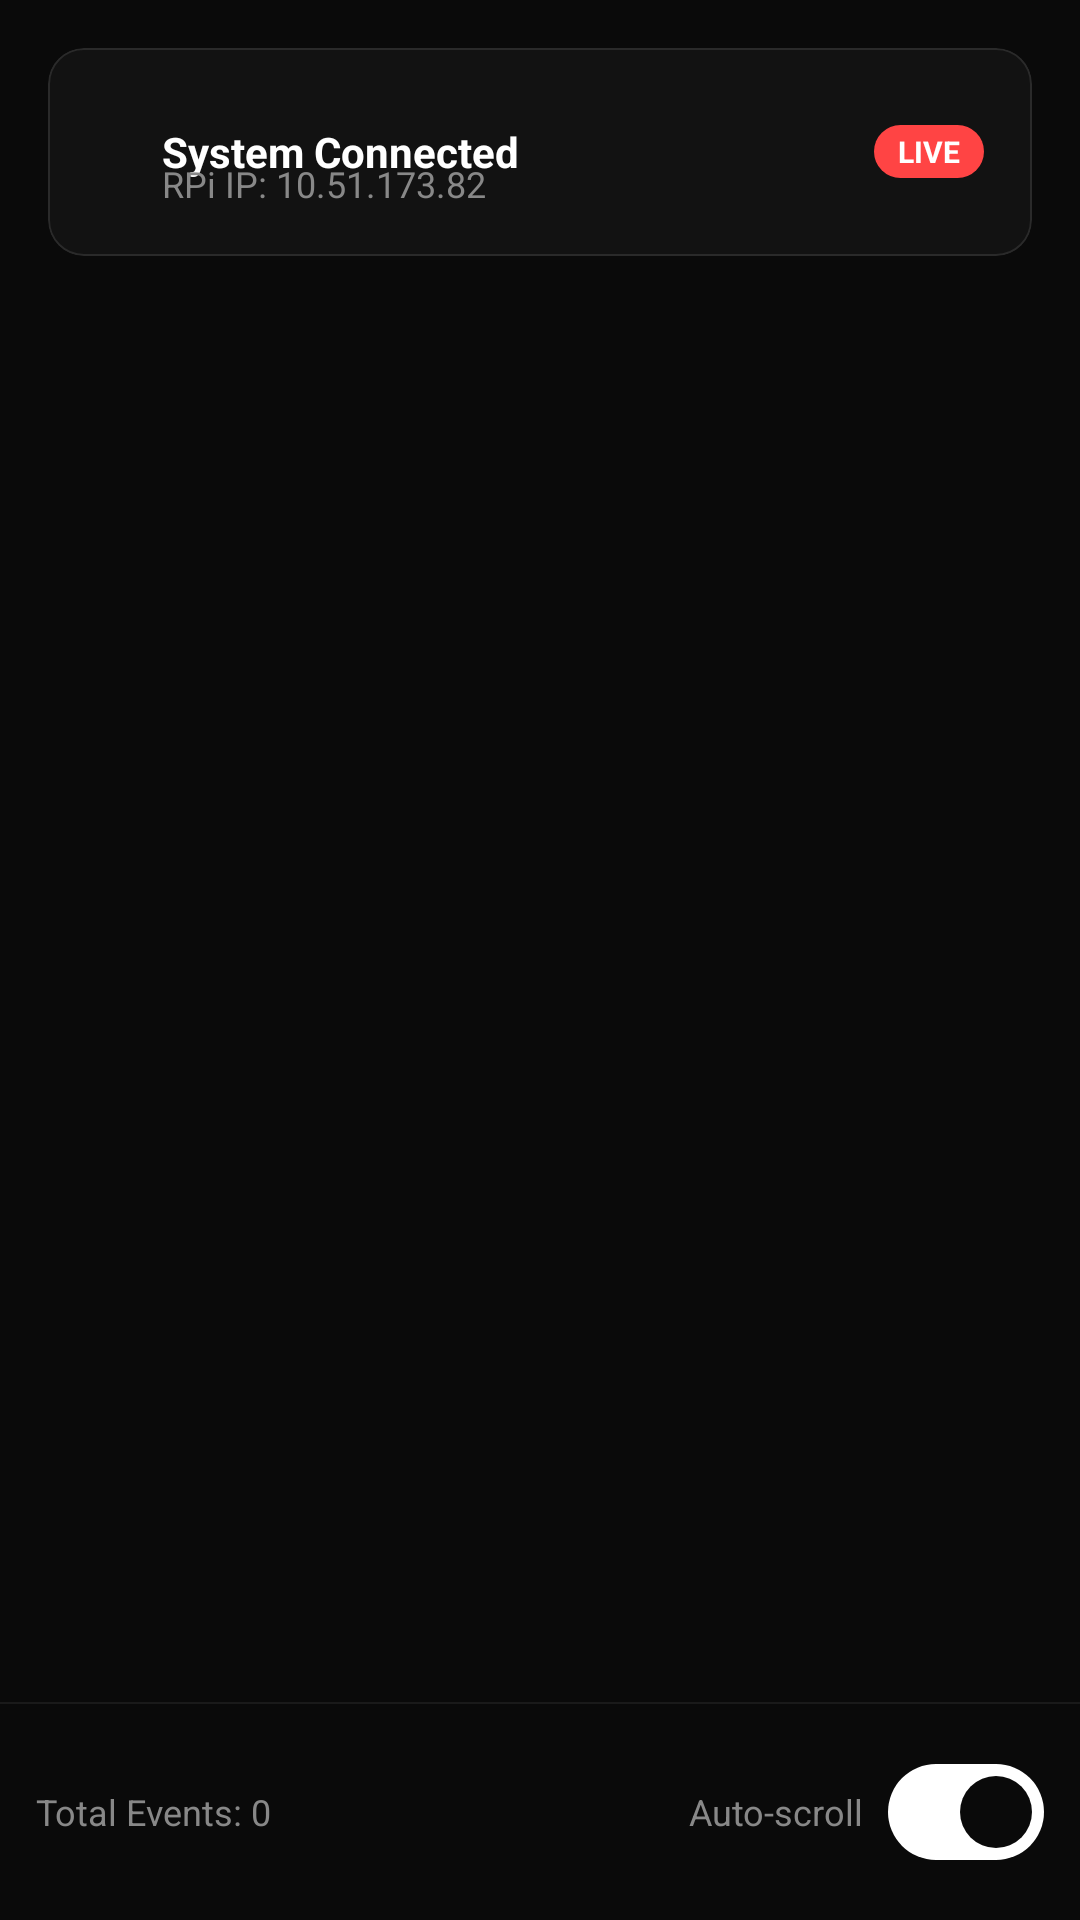

This screen was rendered from an Android layout file. Write that file and the resources it references.
<!-- AndroidManifest.xml: application theme Theme.Nexus -->
<!-- res/layout/fragment_activity_logs.xml -->
<?xml version="1.0" encoding="utf-8"?>
<LinearLayout xmlns:android="http://schemas.android.com/apk/res/android"
    xmlns:app="http://schemas.android.com/apk/res-auto"
    android:layout_width="match_parent"
    android:layout_height="match_parent"
    android:background="@color/background_black"
    android:orientation="vertical">

    <com.google.android.material.card.MaterialCardView
        android:layout_width="match_parent"
        android:layout_height="wrap_content"
        android:layout_margin="16dp"
        app:cardBackgroundColor="@color/surface_dark"
        app:cardCornerRadius="12dp"
        app:cardElevation="0dp"
        app:strokeColor="@color/card_border"
        app:strokeWidth="0.5dp">

        <RelativeLayout
            android:layout_width="match_parent"
            android:layout_height="wrap_content"
            android:padding="16dp">

            <View
                android:id="@+id/dotConnection"
                android:layout_width="10dp"
                android:layout_height="10dp"
                android:layout_centerVertical="true"
                android:background="@drawable/status_dot_green" />

            <TextView
                android:id="@+id/tvConnectionStatus"
                android:layout_width="wrap_content"
                android:layout_height="wrap_content"
                android:layout_centerVertical="true"
                android:layout_marginStart="12dp"
                android:layout_toEndOf="@id/dotConnection"
                android:text="System Connected"
                android:textColor="@color/white"
                android:textSize="14sp"
                android:textStyle="bold" />

            <TextView
                android:id="@+id/tvRpiIp"
                android:layout_width="wrap_content"
                android:layout_height="wrap_content"
                android:layout_below="@id/tvConnectionStatus"
                android:layout_marginStart="22dp"
                android:layout_marginTop="2dp"
                android:text="RPi IP: 10.51.173.82"
                android:textColor="@color/secondary_text"
                android:textSize="12sp" />

            <TextView
                android:layout_width="wrap_content"
                android:layout_height="wrap_content"
                android:layout_alignParentEnd="true"
                android:layout_centerVertical="true"
                android:background="@drawable/bg_pill_red"
                android:paddingHorizontal="8dp"
                android:paddingVertical="2dp"
                android:text="LIVE"
                android:textColor="@color/white"
                android:textSize="10sp"
                android:textStyle="bold" />
        </RelativeLayout>
    </com.google.android.material.card.MaterialCardView>

    <androidx.recyclerview.widget.RecyclerView
        android:id="@+id/rvLogs"
        android:layout_width="match_parent"
        android:layout_height="0dp"
        android:layout_weight="1" />

    <View
        android:layout_width="match_parent"
        android:layout_height="0.5dp"
        android:background="@color/divider_color" />

    <RelativeLayout
        android:layout_width="match_parent"
        android:layout_height="wrap_content"
        android:padding="12dp">

        <TextView
            android:id="@+id/tvTotalEvents"
            android:layout_width="wrap_content"
            android:layout_height="wrap_content"
            android:layout_centerVertical="true"
            android:text="Total Events: 0"
            android:textColor="@color/secondary_text"
            android:textSize="12sp" />

        <LinearLayout
            android:layout_width="wrap_content"
            android:layout_height="wrap_content"
            android:layout_alignParentEnd="true"
            android:gravity="center_vertical"
            android:orientation="horizontal">

            <TextView
                android:layout_width="wrap_content"
                android:layout_height="wrap_content"
                android:layout_marginEnd="8dp"
                android:text="Auto-scroll"
                android:textColor="@color/secondary_text"
                android:textSize="12sp" />

            <com.google.android.material.materialswitch.MaterialSwitch
                android:id="@+id/swAutoScroll"
                android:layout_width="wrap_content"
                android:layout_height="wrap_content"
                android:checked="true" />
        </LinearLayout>
    </RelativeLayout>

</LinearLayout>
<!-- resources referenced by this layout -->
<resources>
  <color name="background_black">#0a0a0a</color>
  <color name="card_border">#2a2a2a</color>
  <color name="divider_color">#1a1a1a</color>
  <color name="secondary_text">#888888</color>
  <color name="surface_dark">#121212</color>
  <color name="white">#FFFFFF</color>
  <!-- drawable bg_pill_red (drawable) -->
  <?xml version="1.0" encoding="utf-8"?>
  <shape xmlns:android="http://schemas.android.com/apk/res/android">
      <solid android:color="@color/red_alert" />
      <corners android:radius="100dp" />
  </shape>
  <style name="Theme.Nexus" parent="Theme.Material3.Dark">
          <item name="colorPrimary">@color/primary_text</item>
          <item name="colorOnPrimary">@color/background_black</item>
          <item name="colorSecondary">@color/secondary_text</item>
          <item name="android:colorBackground">@color/background_black</item>
          <item name="colorSurface">@color/surface_dark</item>
          <item name="colorSurfaceVariant">@color/surface_variant</item>
          <item name="colorOnSurface">@color/primary_text</item>
          <item name="android:statusBarColor">@color/background_black</item>
          <item name="android:navigationBarColor">@color/background_black</item>
      </style>
  <color name="red_alert">#ff4444</color>
  <color name="primary_text">#ffffff</color>
  <color name="surface_variant">#1e1e1e</color>
</resources>
